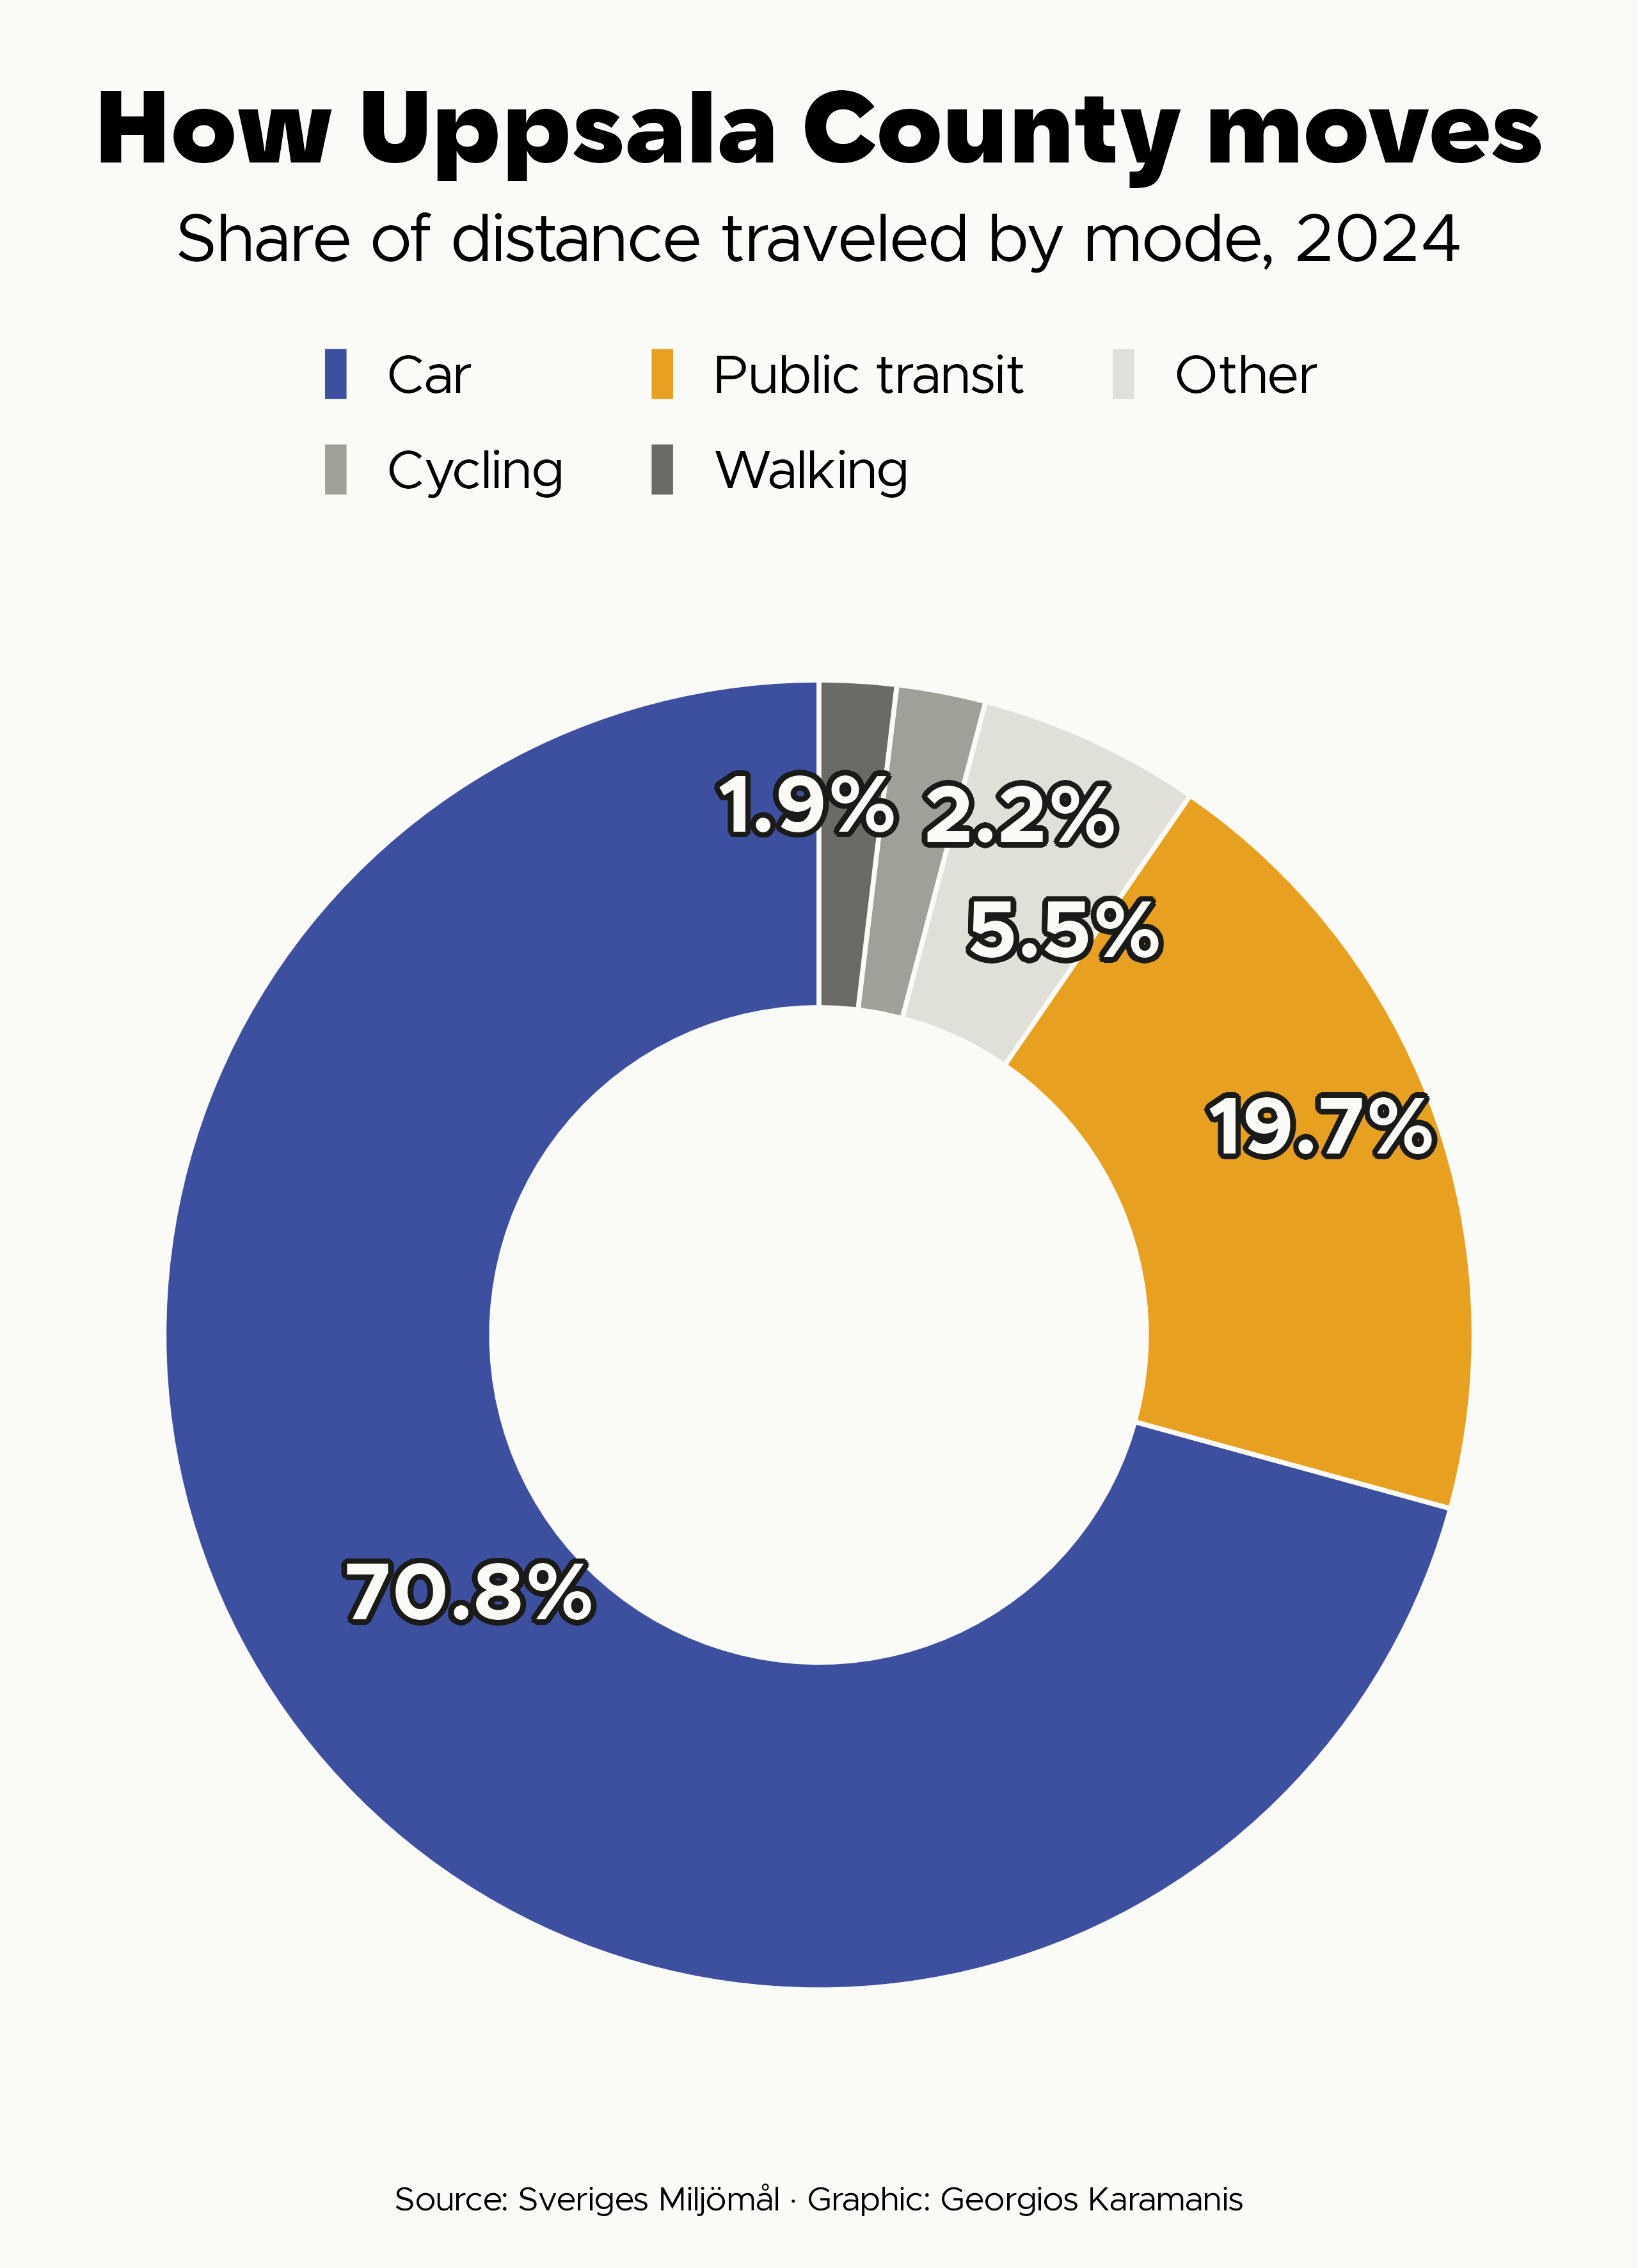

Recreate this plot in R.
library(tidyverse)
library(camcorder)

gg_record(here::here("2026/temp/"), device = "png", height = 11.08, width = 8, units = "in", dpi = 320)

f1 <- "Metropolis"
f2 <- "Karst"

clr_bg <- "#FAFAF6"
clr_text <- "#1A1A18"
clr_text2 <- "#6B6B65"
clr_accent <- "#E8A020"
clr_accent2 <- "#3D4F9F"
clr_grid <- "#E0E0D8"

# https://www.sverigesmiljomal.se/miljomalen/frisk-luft/resvanor/
# Resvanor uppdelade på färdsätt, Uppsala län
# Distance traveled in thousand personkm

modal_raw <- readxl::read_xlsx(here::here("2026/data/Resvanor uppdelade på färdsätt och kön.xlsx"))

modal <- modal_raw |>
  filter(År == max(År)) |>
  pivot_longer(cols = 2:last_col(), names_to = "mode", values_to = "distance") |>
  mutate(
    pct = round(distance / sum(distance) * 100, 1),
    mode = case_when(
      mode == "Bil" ~ "Car",
      mode == "Allmän kollektivtrafik" ~ "Public transit",
      mode == "Cykel" ~ "Cycling",
      mode == "Till fots" ~ "Walking",
      mode == "Annat färdsätt" ~ "Other"
    )
  ) |>
  mutate(
    mode = fct_reorder(mode, pct, .desc = TRUE),
    label_y = cumsum(pct) - pct / 2,
    nudge = if_else(mode == "Walking", 0.1, 0)
  )

ggplot(modal, aes(x = 2, y = pct, fill = mode)) +
  geom_col(width = 1, color = clr_bg, linewidth = 0.8) +
  ggrepel::geom_text_repel( aes(x = 2, label = paste0(pct, "%")), position = position_stack(vjust = 0.5), family = f1, size = 10, color = clr_bg, fontface = "bold", bg.color = clr_text, seed = 0) +
  scale_x_continuous(limits = c(0.5, 2.5)) +
  scale_fill_manual(values = c(
    "Car" = clr_accent2,
    "Public transit" = clr_accent,
    "Cycling" = "#A0A098",
    "Walking" = clr_text2,
    "Other" = clr_grid
  )) +
  coord_polar(theta = "y", start = 0) +
  labs(
    title = "How Uppsala County moves",
    subtitle = paste0("Share of distance traveled by mode, ", modal$År[1]),
    caption = "Source: Sveriges Miljömål · Graphic: Georgios Karamanis"
  ) +
  guides(fill = guide_legend(title = NULL, nrow = 2, byrow = TRUE)) +
  theme_void(base_family = f1, base_size = 24) +
  theme(
    legend.position = "top",
    legend.key.width = unit(0.8, "lines"),
    legend.key.height = unit(1.5, "lines"),
    legend.key.spacing.x = unit(2, "lines"),
    plot.background = element_rect(fill = clr_bg, color = NA),
    plot.title = element_text(hjust = 0.5, family = f2, face = "bold", size = 36),
    plot.subtitle = element_text(hjust = 0.5, margin = margin(t = 10, b = 25)),
    plot.caption = element_text(hjust = 0.5, size = 12),
    plot.margin = margin(t = 20, b = 18)
  )

record_polaroid()
